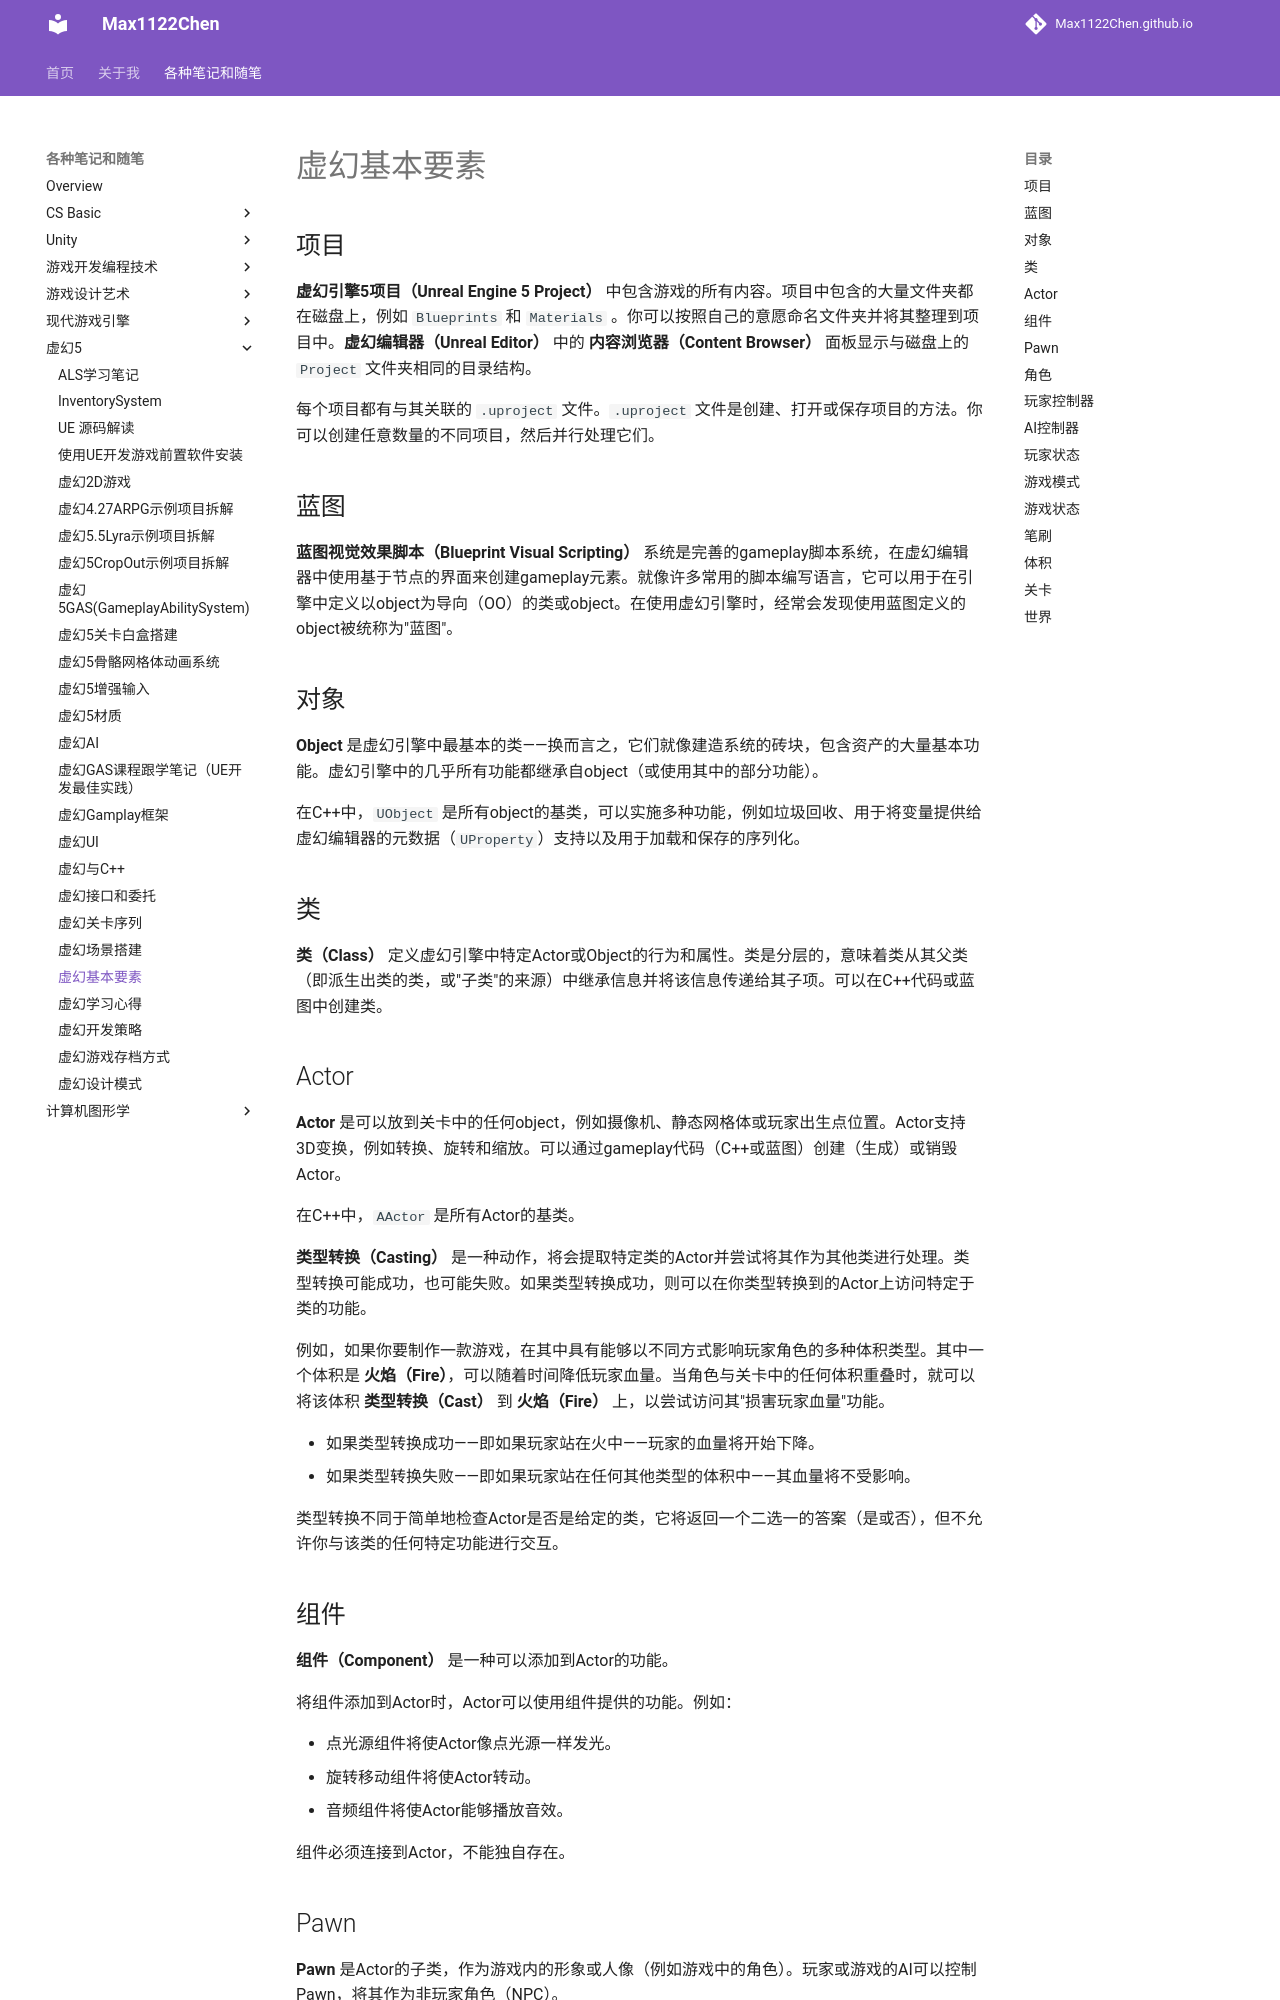

repository: Max1122Chen/Max1122Chen.github.io · page: 各种笔记和随笔/虚幻5/虚幻基本要素/index.html · generator: mkdocs

# 虚幻基本要素

## 项目

**虚幻引擎5项目（Unreal Engine 5 Project）** 中包含游戏的所有内容。项目中包含的大量文件夹都在磁盘上，例如 `Blueprints` 和 `Materials` 。你可以按照自己的意愿命名文件夹并将其整理到项目中。**虚幻编辑器（Unreal Editor）** 中的 **内容浏览器（Content Browser）** 面板显示与磁盘上的 `Project` 文件夹相同的目录结构。

每个项目都有与其关联的 `.uproject` 文件。`.uproject` 文件是创建、打开或保存项目的方法。你可以创建任意数量的不同项目，然后并行处理它们。



## 蓝图

**蓝图视觉效果脚本（Blueprint Visual Scripting）** 系统是完善的gameplay脚本系统，在虚幻编辑器中使用基于节点的界面来创建gameplay元素。就像许多常用的脚本编写语言，它可以用于在引擎中定义以object为导向（OO）的类或object。在使用虚幻引擎时，经常会发现使用蓝图定义的object被统称为"蓝图"。



## 对象

**Object** 是虚幻引擎中最基本的类——换而言之，它们就像建造系统的砖块，包含资产的大量基本功能。虚幻引擎中的几乎所有功能都继承自object（或使用其中的部分功能）。

在C++中，`UObject` 是所有object的基类，可以实施多种功能，例如垃圾回收、用于将变量提供给虚幻编辑器的元数据（`UProperty`）支持以及用于加载和保存的序列化。



## 类

**类（Class）** 定义虚幻引擎中特定Actor或Object的行为和属性。类是分层的，意味着类从其父类（即派生出类的类，或"子类"的来源）中继承信息并将该信息传递给其子项。可以在C++代码或蓝图中创建类。



## Actor

**Actor** 是可以放到关卡中的任何object，例如摄像机、静态网格体或玩家出生点位置。Actor支持3D变换，例如转换、旋转和缩放。可以通过gameplay代码（C++或蓝图）创建（生成）或销毁Actor。

在C++中，`AActor` 是所有Actor的基类。



**类型转换（Casting）** 是一种动作，将会提取特定类的Actor并尝试将其作为其他类进行处理。类型转换可能成功，也可能失败。如果类型转换成功，则可以在你类型转换到的Actor上访问特定于类的功能。

例如，如果你要制作一款游戏，在其中具有能够以不同方式影响玩家角色的多种体积类型。其中一个体积是 **火焰（Fire）**，可以随着时间降低玩家血量。当角色与关卡中的任何体积重叠时，就可以将该体积 **类型转换（Cast）** 到 **火焰（Fire）** 上，以尝试访问其"损害玩家血量"功能。

- 如果类型转换成功——即如果玩家站在火中——玩家的血量将开始下降。
- 如果类型转换失败——即如果玩家站在任何其他类型的体积中——其血量将不受影响。

类型转换不同于简单地检查Actor是否是给定的类，它将返回一个二选一的答案（是或否），但不允许你与该类的任何特定功能进行交互。
